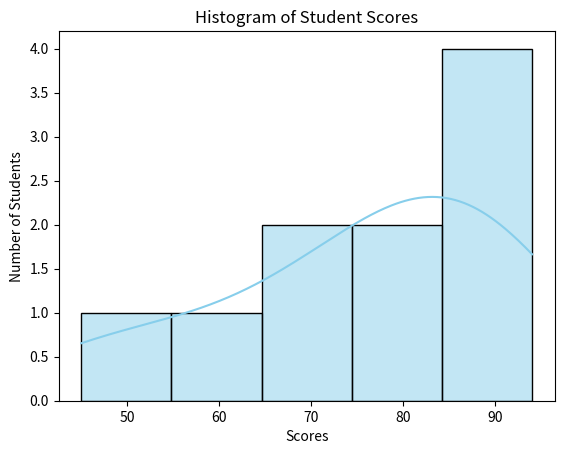

Write Python code to recreate this figure.
import seaborn as sns
import matplotlib.pyplot as plt
import pandas as pd
import numpy as np

scores = [45, 78, 88, 56, 90, 67, 72, 85, 94, 81]
sns.histplot(scores, bins=5, kde=True, color='skyblue')
plt.title("Histogram of Student Scores")
plt.xlabel("Scores")
plt.ylabel("Number of Students")
plt.savefig("histogram_student_scores.png")
